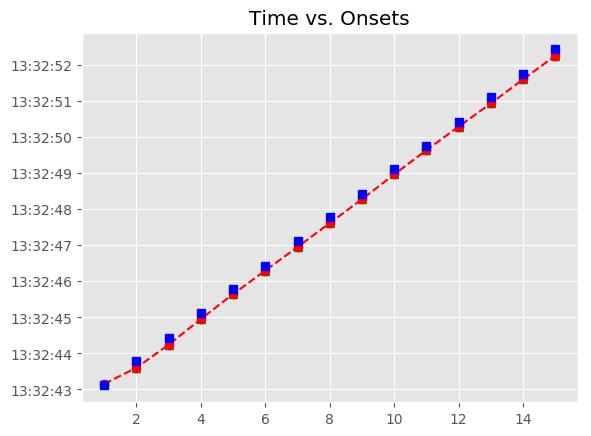

Values plotted in this chart, from the file beside it:
, Asynchrony, Tap Onset, Test, True Onset, User ID, IOI, Max, Min, Sanitized Tap Onset, Sanitized Asynchrony, Sanitized Mean Asynchrony, Sanitized Std Dev Asynchrony, Mean Asynchrony, Std Dev Asynchrony, Missed Taps, Phase Correction Response
1, 45.91, 2018-06-14 13:32:43.156342000, P2H1a2, 2018-06-14 13:32:43.110432000, 367, 0 days 00:00:00.671564000, 2018-06-14 13:32:43.446214000, 2018-06-14 13:32:42.782451500, 2018-06-14 13:32:43.156342000, 45.91, -143.3, 55.69, -143.3, 55.69, 0, -225.2
2, -179.3, 2018-06-14 13:32:43.602723000, P2H1a2, 2018-06-14 13:32:43.781996000, 367, 0 days 00:00:00.655668000, 2018-06-14 13:32:44.109830000, 2018-06-14 13:32:43.446214000, 2018-06-14 13:32:43.602723000, -179.3, -143.3, 55.69, -143.3, 55.69, 0, -16.87
3, -196.1, 2018-06-14 13:32:44.241524000, P2H1a2, 2018-06-14 13:32:44.437664000, 367, 0 days 00:00:00.671551000, 2018-06-14 13:32:44.773439500, 2018-06-14 13:32:44.109830000, 2018-06-14 13:32:44.241524000, -196.1, -143.3, 55.69, -143.3, 55.69, 0, 40.67
4, -155.5, 2018-06-14 13:32:44.953741000, P2H1a2, 2018-06-14 13:32:45.109215000, 367, 0 days 00:00:00.671714000, 2018-06-14 13:32:45.445072000, 2018-06-14 13:32:44.773439500, 2018-06-14 13:32:44.953741000, -155.5, -143.3, 55.69, -143.3, 55.69, 0, 20.23
5, -135.2, 2018-06-14 13:32:45.645681000, P2H1a2, 2018-06-14 13:32:45.780929000, 367, 0 days 00:00:00.655625000, 2018-06-14 13:32:46.108741500, 2018-06-14 13:32:45.445072000, 2018-06-14 13:32:45.645681000, -135.2, -143.3, 55.69, -143.3, 55.69, 0, -0.796
6, -136, 2018-06-14 13:32:46.300510000, P2H1a2, 2018-06-14 13:32:46.436554000, 367, 0 days 00:00:00.671757000, 2018-06-14 13:32:46.772432500, 2018-06-14 13:32:46.108741500, 2018-06-14 13:32:46.300510000, -136, -143.3, 55.69, -143.3, 55.69, 0, -20.55
7, -156.6, 2018-06-14 13:32:46.951713000, P2H1a2, 2018-06-14 13:32:47.108311000, 367, 0 days 00:00:00.671579000, 2018-06-14 13:32:47.444100500, 2018-06-14 13:32:46.772432500, 2018-06-14 13:32:46.951713000, -156.6, -143.3, 55.69, -143.3, 55.69, 0, -8.374
8, -165, 2018-06-14 13:32:47.614918000, P2H1a2, 2018-06-14 13:32:47.779890000, 367, 0 days 00:00:00.655772000, 2018-06-14 13:32:48.107776000, 2018-06-14 13:32:47.444100500, 2018-06-14 13:32:47.614918000, -165, -143.3, 55.69, -143.3, 55.69, 0, 7.546
9, -157.4, 2018-06-14 13:32:48.278236000, P2H1a2, 2018-06-14 13:32:48.435662000, 367, 0 days 00:00:00.671394000, 2018-06-14 13:32:48.771359000, 2018-06-14 13:32:48.107776000, 2018-06-14 13:32:48.278236000, -157.4, -143.3, 55.69, -143.3, 55.69, 0, 16.4
10, -141, 2018-06-14 13:32:48.966031000, P2H1a2, 2018-06-14 13:32:49.107056000, 367, 0 days 00:00:00.655760000, 2018-06-14 13:32:49.434936000, 2018-06-14 13:32:48.771359000, 2018-06-14 13:32:48.966031000, -141, -143.3, 55.69, -143.3, 55.69, 0, 15.78
11, -125.2, 2018-06-14 13:32:49.637571000, P2H1a2, 2018-06-14 13:32:49.762816000, 367, 0 days 00:00:00.671667000, 2018-06-14 13:32:50.098649500, 2018-06-14 13:32:49.434936000, 2018-06-14 13:32:49.637571000, -125.2, -143.3, 55.69, -143.3, 55.69, 0, -16.83
12, -142.1, 2018-06-14 13:32:50.292408000, P2H1a2, 2018-06-14 13:32:50.434483000, 367, 0 days 00:00:00.671678000, 2018-06-14 13:32:50.770322000, 2018-06-14 13:32:50.098649500, 2018-06-14 13:32:50.292408000, -142.1, -143.3, 55.69, -143.3, 55.69, 0, -28.83
13, -170.9, 2018-06-14 13:32:50.935253000, P2H1a2, 2018-06-14 13:32:51.106161000, 367, 0 days 00:00:00.655739000, 2018-06-14 13:32:51.434030500, 2018-06-14 13:32:50.770322000, 2018-06-14 13:32:50.935253000, -170.9, -143.3, 55.69, -143.3, 55.69, 0, 11.8
14, -159.1, 2018-06-14 13:32:51.602791000, P2H1a2, 2018-06-14 13:32:51.761900000, 367, 0 days 00:00:00.671756000, 2018-06-14 13:32:52.097778000, 2018-06-14 13:32:51.434030500, 2018-06-14 13:32:51.602791000, -159.1, -143.3, 55.69, -143.3, 55.69, 0, -16.94
15, -176.1, 2018-06-14 13:32:52.257606000, P2H1a2, 2018-06-14 13:32:52.433656000, 367, 0 days 00:00:00.671551000, 2018-06-14 13:32:52.769431500, 2018-06-14 13:32:52.097778000, 2018-06-14 13:32:52.257606000, -176.1, -143.3, 55.69, -143.3, 55.69, 0, 
